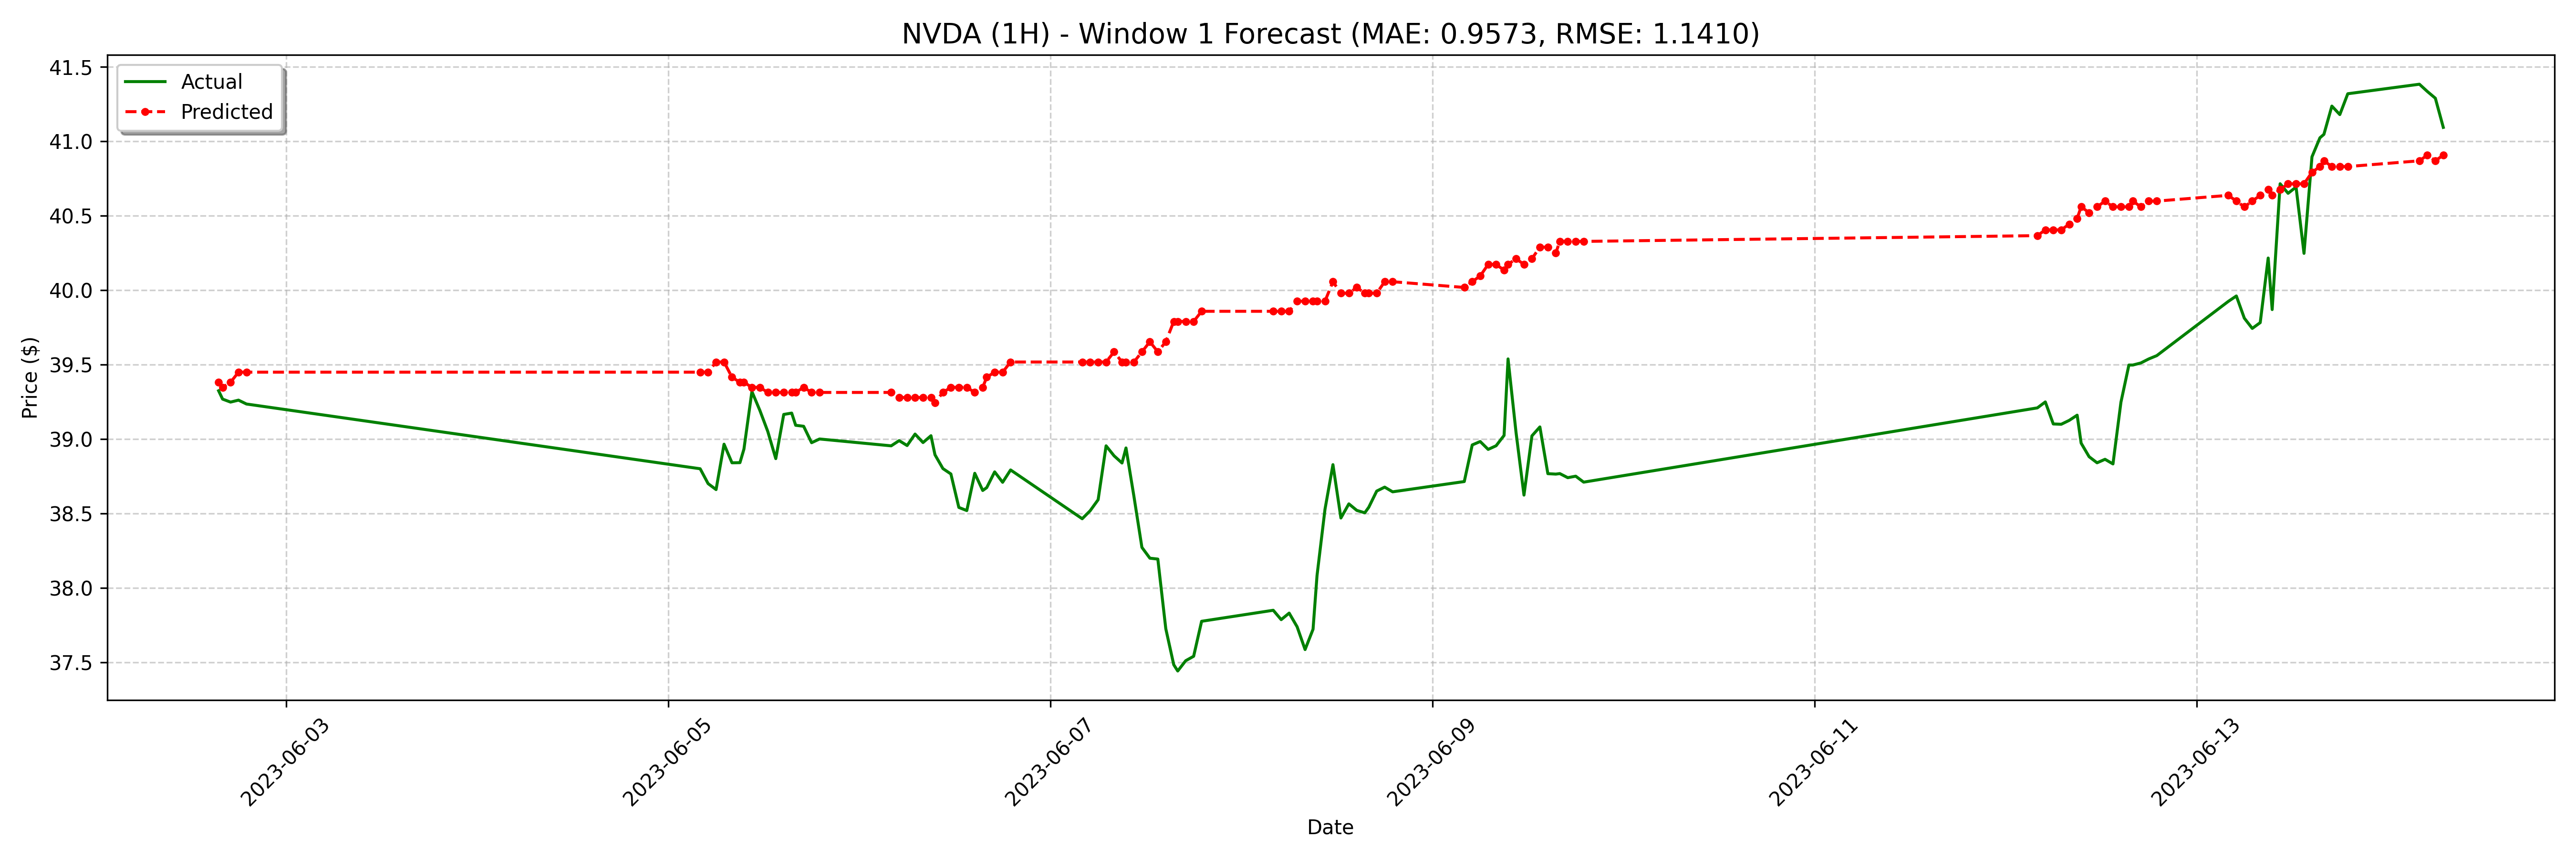

Source data for this figure (header and first rows):
date, actual, forecast
2023-06-02 15:30:00-04:00, 39.32, 39.38
2023-06-02 16:00:00-04:00, 39.27, 39.35
2023-06-02 17:00:00-04:00, 39.25, 39.38
2023-06-02 18:00:00-04:00, 39.26, 39.45
2023-06-02 19:00:00-04:00, 39.23, 39.45
2023-06-05 04:00:00-04:00, 38.8, 39.45
2023-06-05 05:00:00-04:00, 38.7, 39.45
2023-06-05 06:00:00-04:00, 38.66, 39.52
2023-06-05 07:00:00-04:00, 38.97, 39.52
2023-06-05 08:00:00-04:00, 38.84, 39.42
2023-06-05 09:00:00-04:00, 38.84, 39.38
2023-06-05 09:30:00-04:00, 38.93, 39.38
2023-06-05 10:30:00-04:00, 39.32, 39.35
2023-06-05 11:30:00-04:00, 39.19, 39.35
2023-06-05 12:30:00-04:00, 39.05, 39.31
2023-06-05 13:30:00-04:00, 38.87, 39.31
2023-06-05 14:30:00-04:00, 39.16, 39.31
2023-06-05 15:30:00-04:00, 39.17, 39.31
2023-06-05 16:00:00-04:00, 39.09, 39.31
2023-06-05 17:00:00-04:00, 39.09, 39.35
2023-06-05 18:00:00-04:00, 38.98, 39.31
2023-06-05 19:00:00-04:00, 39.0, 39.31
2023-06-06 04:00:00-04:00, 38.95, 39.31
2023-06-06 05:00:00-04:00, 38.99, 39.28
2023-06-06 06:00:00-04:00, 38.96, 39.28
2023-06-06 07:00:00-04:00, 39.03, 39.28
2023-06-06 08:00:00-04:00, 38.98, 39.28
2023-06-06 09:00:00-04:00, 39.02, 39.28
2023-06-06 09:30:00-04:00, 38.89, 39.24
2023-06-06 10:30:00-04:00, 38.8, 39.31
2023-06-06 11:30:00-04:00, 38.77, 39.35
2023-06-06 12:30:00-04:00, 38.54, 39.35
2023-06-06 13:30:00-04:00, 38.52, 39.35
2023-06-06 14:30:00-04:00, 38.77, 39.31
2023-06-06 15:30:00-04:00, 38.65, 39.35
2023-06-06 16:00:00-04:00, 38.67, 39.42
2023-06-06 17:00:00-04:00, 38.78, 39.45
2023-06-06 18:00:00-04:00, 38.71, 39.45
2023-06-06 19:00:00-04:00, 38.79, 39.52
2023-06-07 04:00:00-04:00, 38.46, 39.52
2023-06-07 05:00:00-04:00, 38.52, 39.52
2023-06-07 06:00:00-04:00, 38.59, 39.52
2023-06-07 07:00:00-04:00, 38.95, 39.52
2023-06-07 08:00:00-04:00, 38.89, 39.59
2023-06-07 09:00:00-04:00, 38.84, 39.52
2023-06-07 09:30:00-04:00, 38.94, 39.52
2023-06-07 10:30:00-04:00, 38.61, 39.52
2023-06-07 11:30:00-04:00, 38.27, 39.59
2023-06-07 12:30:00-04:00, 38.2, 39.65
2023-06-07 13:30:00-04:00, 38.19, 39.59
2023-06-07 14:30:00-04:00, 37.73, 39.65
2023-06-07 15:30:00-04:00, 37.48, 39.79
2023-06-07 16:00:00-04:00, 37.44, 39.79
2023-06-07 17:00:00-04:00, 37.51, 39.79
2023-06-07 18:00:00-04:00, 37.54, 39.79
2023-06-07 19:00:00-04:00, 37.77, 39.86
2023-06-08 04:00:00-04:00, 37.85, 39.86
2023-06-08 05:00:00-04:00, 37.79, 39.86
2023-06-08 06:00:00-04:00, 37.83, 39.86
2023-06-08 07:00:00-04:00, 37.74, 39.93
... 68 more rows
